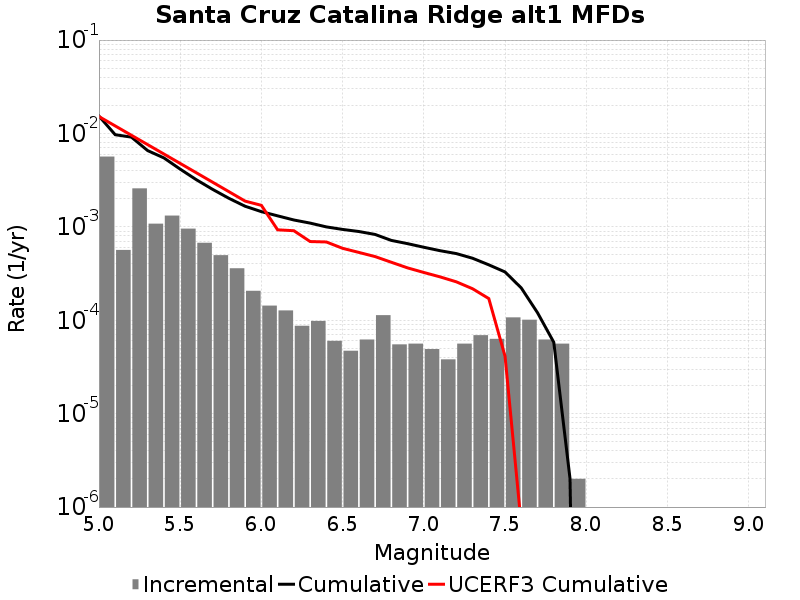

Data behind this chart, as committed beside it:
Magnitude, Incremental Rate, Cumulative Rate, UCERF3 Cumulative Rate
5.05, 0.005654, 0.01535, 0.01517
5.15, 5.656966E-4, 0.0097, 0.01205
5.25, 0.002582, 0.009134, 0.009563
5.35, 0.001081, 0.006553, 0.007591
5.45, 0.00132, 0.005471, 0.006024
5.55, 9.5686986E-4, 0.004151, 0.004779
5.65, 6.750245E-4, 0.003195, 0.003791
5.75, 4.974921E-4, 0.00252, 0.003006
5.85, 3.6007995E-4, 0.002022, 0.002382
5.95, 2.0661969E-4, 0.001662, 0.001886
6.05, 1.4343018E-4, 0.001455, 0.0017
6.15, 1.2738204E-4, 0.001312, 9.293678E-4
6.25, 8.726172E-5, 0.001185, 9.0940174E-4
6.35, 9.8294804E-5, 0.001097, 6.964978E-4
6.45, 6.0180493E-5, 9.989962E-4, 6.889808E-4
6.55, 4.7141388E-5, 9.388157E-4, 5.892687E-4
6.65, 6.218651E-5, 8.916743E-4, 5.3252175E-4
6.75, 1.1333993E-4, 8.294878E-4, 4.8065776E-4
6.85, 5.5165452E-5, 7.161479E-4, 4.1784582E-4
6.95, 5.616846E-5, 6.609824E-4, 3.637325E-4
7.05, 4.9147402E-5, 6.04814E-4, 3.248346E-4
7.15, 3.811431E-5, 5.556666E-4, 2.9141342E-4
7.25, 5.616846E-5, 5.1755225E-4, 2.5797132E-4
7.35, 6.920757E-5, 4.6138378E-4, 2.1758015E-4
7.45, 6.318952E-5, 3.921762E-4, 1.7069183E-4
7.55, 1.0732188E-4, 3.289867E-4, 4.1247135E-5
7.65, 1.0130383E-4, 2.2166481E-4, 6.467189E-7
7.75, 6.218651E-5, 1.20360986E-4, 2.166714E-7
7.85, 5.616846E-5, 5.8174475E-5, 4.2915563E-8
7.95, 2.0060165E-6, 2.0060165E-6, 0.0
8.05, 0.0, 0.0, 0.0
8.15, 0.0, 0.0, 0.0
8.25, 0.0, 0.0, 0.0
8.35, 0.0, 0.0, 0.0
8.45, 0.0, 0.0, 0.0
8.55, 0.0, 0.0, 0.0
8.65, 0.0, 0.0, 0.0
8.75, 0.0, 0.0, 0.0
8.85, 0.0, 0.0, 0.0
8.95, 0.0, 0.0, 0.0
9.05, 0.0, 0.0, 0.0
